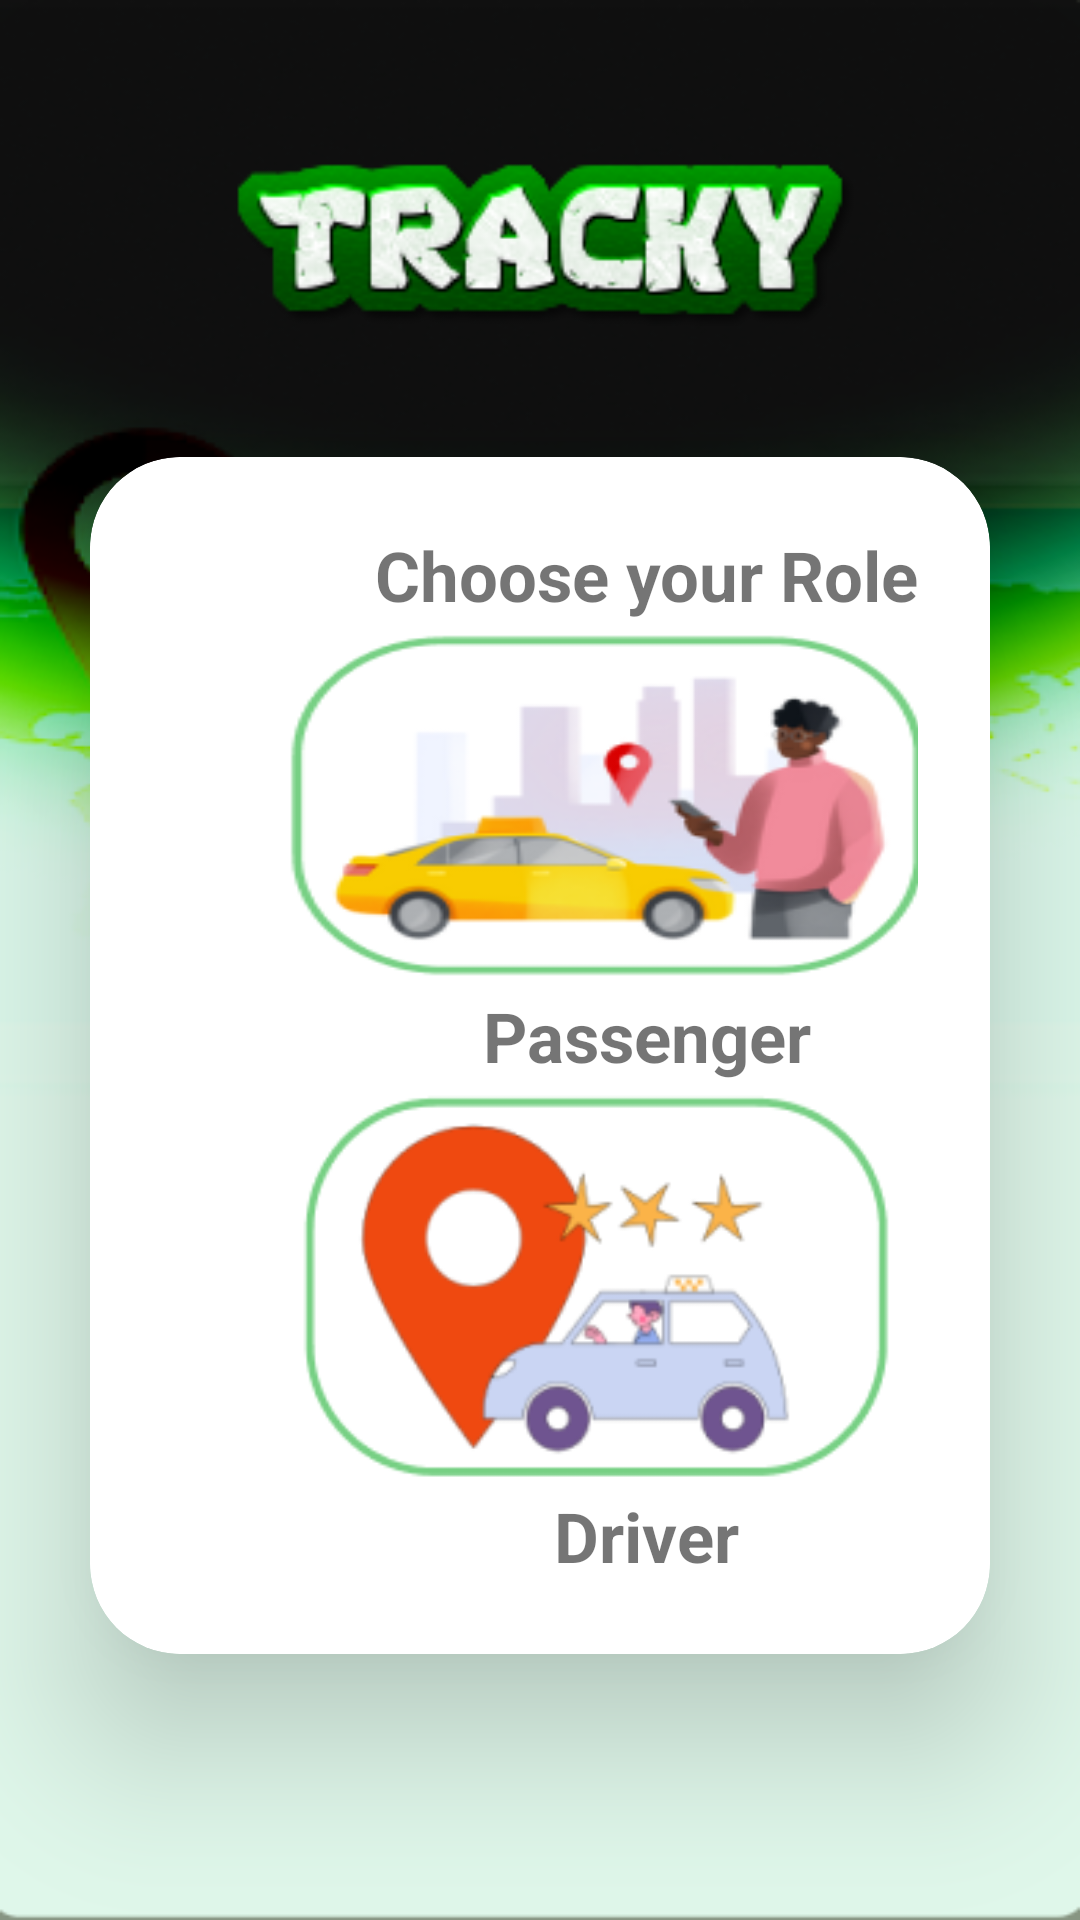

Produce the Android XML layout that renders to this screen, including the resource entries it uses.
<!-- AndroidManifest.xml: application theme Theme.Tracky -->
<!-- res/layout/activity_role_page.xml -->
<?xml version="1.0" encoding="utf-8"?>
<LinearLayout
    xmlns:android="http://schemas.android.com/apk/res/android"
    xmlns:app="http://schemas.android.com/apk/res-auto"
    xmlns:tools="http://schemas.android.com/tools"
    android:layout_width="match_parent"
    android:layout_height="match_parent"
    android:orientation="vertical"
    android:gravity="center"
    android:background="@drawable/screenimageapp"
    tools:context=".ForgotPassPage">

    <ImageButton
        android:id="@+id/ImageButton1"
        android:layout_width="wrap_content"
        android:layout_height="29dp"
        android:layout_marginLeft="-180dp"
        android:layout_marginTop="-60dp"
        android:background="@drawable/baseline_arrow_back_ios_new_24"></ImageButton>
    <ImageView
        android:id="@+id/imageView"
        android:layout_width="218dp"
        android:layout_height="85dp"
        android:layout_marginTop="40dp"
        app:srcCompat="@drawable/logo1" />
    <androidx.cardview.widget.CardView
        android:layout_width="match_parent"
        android:layout_height="wrap_content"
        android:layout_margin="30dp"
        app:cardCornerRadius="30dp"
        app:cardElevation="30dp">
        <LinearLayout
            android:id="@+id/button4"
            android:layout_width="match_parent"
            android:layout_height="wrap_content"
            android:layout_gravity="center_horizontal"
            android:background="@drawable/edit_text"
            android:orientation="vertical"
            android:padding="24dp">
            <TextView
                android:layout_width="243dp"
                android:layout_height="wrap_content"
                android:layout_marginLeft="40dp"
                android:layout_marginRight="40dp"
                android:text="Choose your Role"
                android:textAlignment="center"
                android:textSize="23dp"
                android:textStyle="bold"></TextView>
            <ImageButton
                android:id="@+id/passButton"
                android:layout_width="221dp"
                android:layout_height="123dp"
                android:layout_marginLeft="40dp"
                android:background="@drawable/passenger">
            </ImageButton>
            <TextView
                android:layout_width="243dp"
                android:layout_height="wrap_content"
                android:layout_marginLeft="40dp"
                android:layout_marginRight="40dp"
                android:text="Passenger"
                android:textAlignment="center"
                android:textSize="23dp"
                android:textStyle="bold"></TextView>
            <ImageButton
                android:id="@+id/driverButton"
                android:layout_width="wrap_content"
                android:layout_height="136dp"
                android:layout_marginLeft="40dp"
                android:background="@drawable/driver2"></ImageButton>
            <TextView
                android:layout_width="243dp"
                android:layout_height="wrap_content"
                android:layout_marginLeft="40dp"
                android:layout_marginRight="40dp"
                android:text="Driver"
                android:textAlignment="center"
                android:textSize="23dp"
                android:textStyle="bold"></TextView></LinearLayout>
    </androidx.cardview.widget.CardView></LinearLayout>
<!-- resources referenced by this layout -->
<resources>
  <!-- drawable driver2: png bitmap (drawable, 12610 bytes) -->
  <!-- drawable edit_text (drawable) -->
  <?xml version="1.0" encoding="utf-8"?>
  <shape xmlns:android="http://schemas.android.com/apk/res/android"
      android:shape="rectangle">
      <stroke android:width="3dp"
          android:color="@color/white"/>
  
      <corners
          android:radius="30dp"/>
  </shape>
  <!-- drawable logo1: png bitmap (drawable, 15981 bytes) -->
  <!-- drawable passenger: png bitmap (drawable, 23163 bytes) -->
  <!-- drawable screenimageapp: png bitmap (drawable, 106594 bytes) -->
  <style name="Theme.Tracky" parent="Theme.MaterialComponents.DayNight.NoActionBar">
          
          <item name="colorPrimary">@color/purple_500</item>
          <item name="colorPrimaryVariant">@color/purple_700</item>
          <item name="colorOnPrimary">@color/white</item>
          
          <item name="colorSecondary">@color/teal_200</item>
          <item name="colorSecondaryVariant">@color/teal_700</item>
          <item name="colorOnSecondary">@color/black</item>
          
          <item name="android:statusBarColor">?attr/colorPrimaryVariant</item>
          
      </style>
  <color name="white">#FFFFFFFF</color>
  <color name="purple_500">#FF6200EE</color>
  <color name="purple_700">#FF3700B3</color>
  <color name="teal_200">#FF03DAC5</color>
  <color name="teal_700">#FF018786</color>
  <color name="black">#FF000000</color>
</resources>
